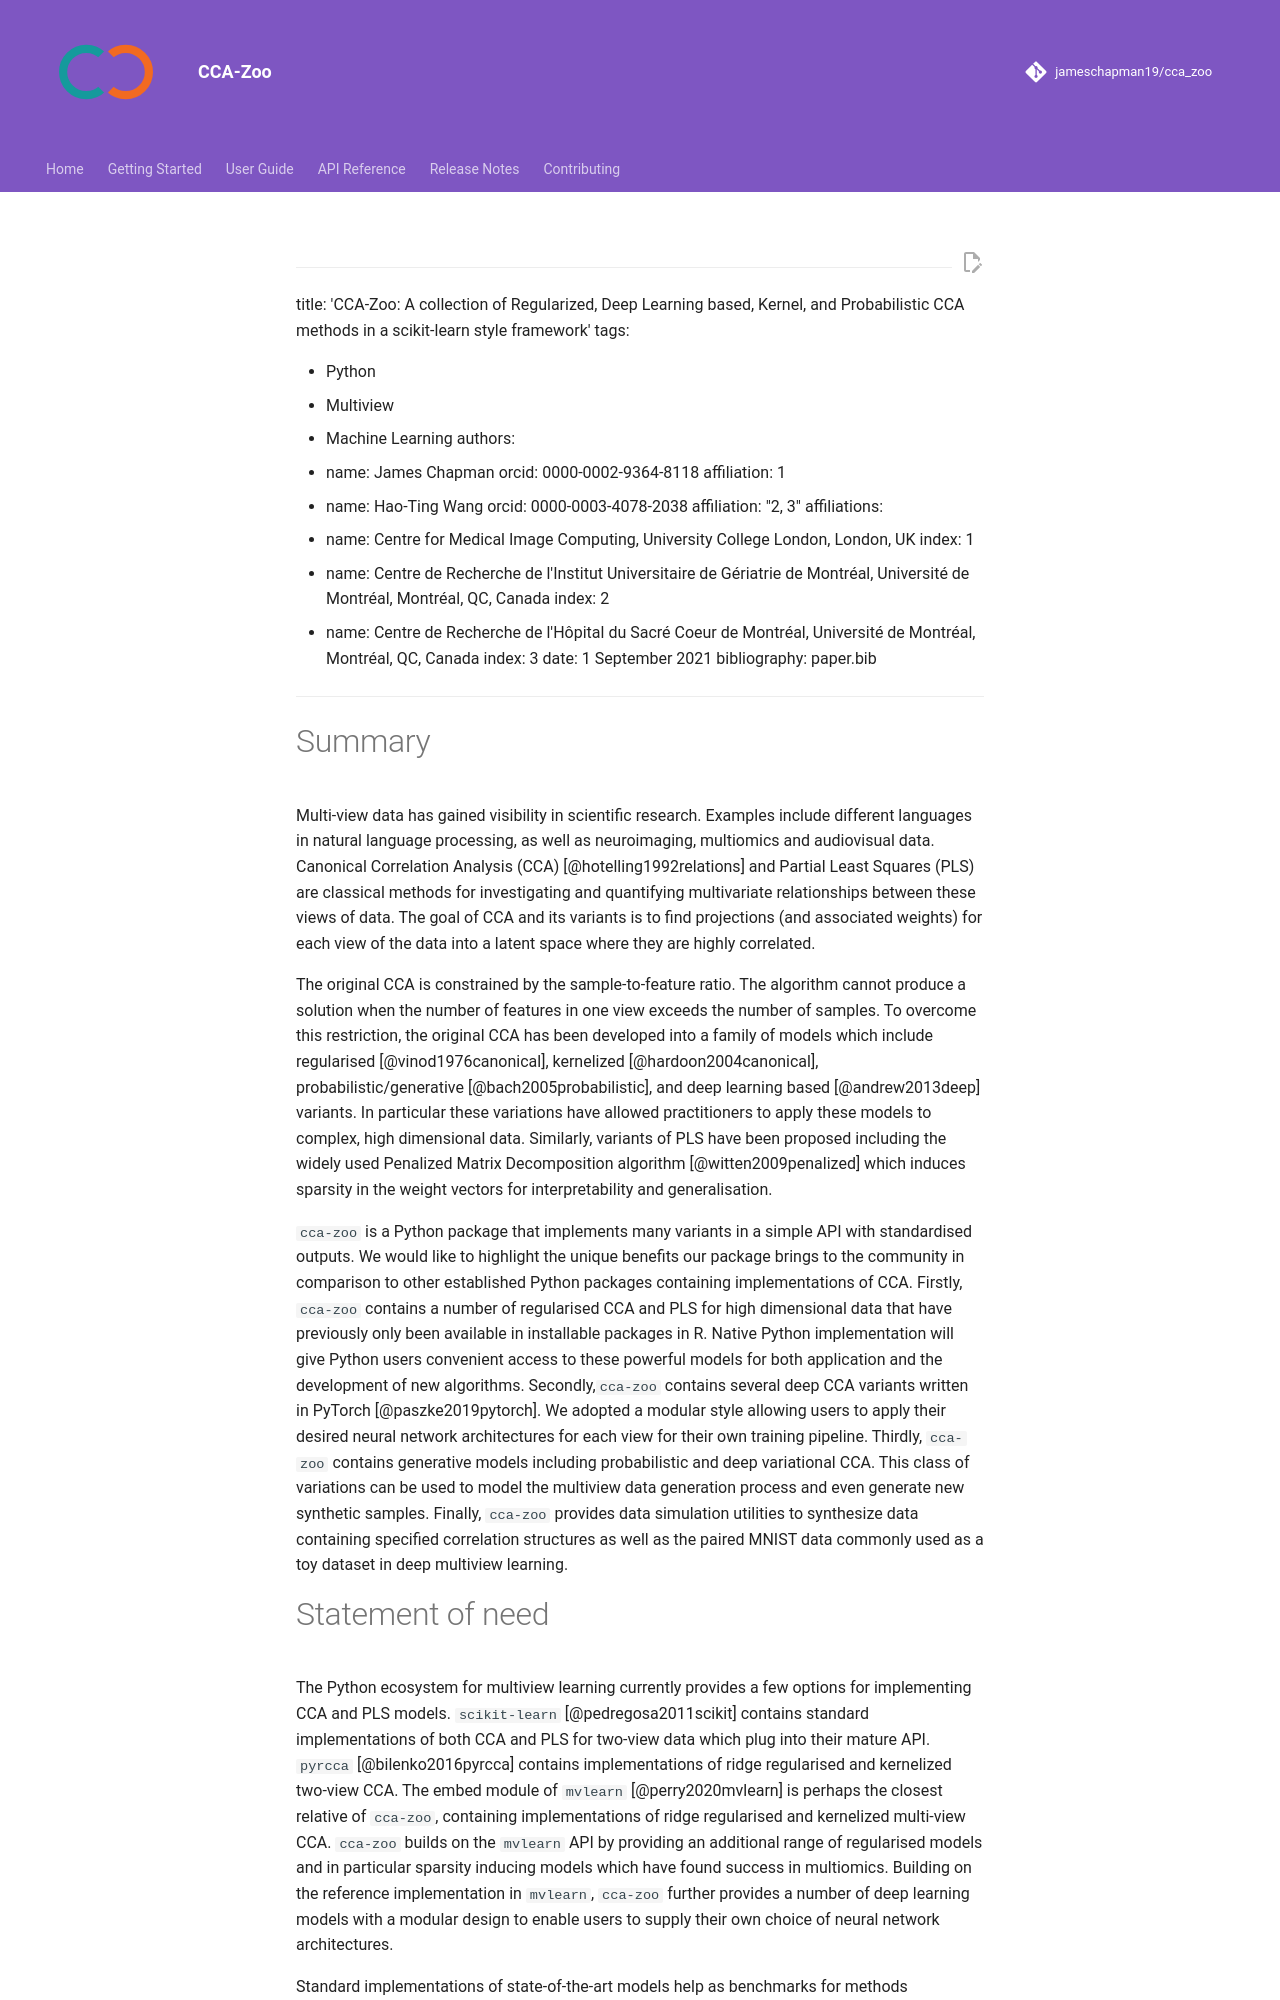

repository: jameschapman19/cca_zoo · page: joss/paper/index.html · generator: mkdocs

---
title: 'CCA-Zoo: A collection of Regularized, Deep Learning based, Kernel, and Probabilistic CCA methods in a
scikit-learn style framework'
tags:

- Python
- Multiview
- Machine Learning
  authors:
- name: James Chapman
  orcid: 0000-0002-9364-8118
  affiliation: 1
- name: Hao-Ting Wang
  orcid: 0000-0003-4078-2038
  affiliation: "2, 3"
  affiliations:
- name: Centre for Medical Image Computing, University College London, London, UK
  index: 1
- name: Centre de Recherche de l'Institut Universitaire de Gériatrie de Montréal, Université de Montréal, Montréal, QC,
  Canada
  index: 2
- name: Centre de Recherche de l'Hôpital du Sacré Coeur de Montréal, Université de Montréal, Montréal, QC, Canada
  index: 3
  date: 1 September 2021
  bibliography: paper.bib

---

# Summary

Multi-view data has gained visibility in scientific research. Examples include different languages in natural language
processing, as well as neuroimaging, multiomics and audiovisual data. Canonical Correlation Analysis (CCA)
[@hotelling1992relations]  and Partial Least Squares (PLS) are classical methods for investigating and quantifying
multivariate relationships between these views of data. The goal of CCA and its variants is to find projections (and
associated weights) for each view of the data into a latent space where they are highly correlated.

The original CCA is constrained by the sample-to-feature ratio. The algorithm cannot produce a solution when the number
of features in one view exceeds the number of samples. To overcome this restriction, the original CCA has been developed
into a family of models which include regularised [@vinod1976canonical], kernelized [@hardoon2004canonical],
probabilistic/generative [@bach2005probabilistic], and deep learning based [@andrew2013deep] variants. In particular
these variations have allowed practitioners to apply these models to complex, high dimensional data. Similarly,
variants of PLS have been proposed including the widely used Penalized Matrix Decomposition algorithm
[@witten2009penalized] which induces sparsity in the weight vectors for interpretability and generalisation.

`cca-zoo` is a Python package that implements many variants in a simple API with standardised outputs. We would like to
highlight the unique benefits our package brings to the community in comparison to other established Python packages
containing implementations of CCA. Firstly, `cca-zoo` contains a number of regularised CCA and PLS for high dimensional
data that have previously only been available in installable packages in R. Native Python implementation will give
Python users convenient access to these powerful models for both application and the development of new algorithms.
Secondly,`cca-zoo` contains several deep CCA variants written in PyTorch [@paszke2019pytorch]. We adopted a modular
style allowing users to apply their desired neural network architectures for each view for their own training pipeline.
Thirdly, `cca-zoo` contains generative models including probabilistic and deep variational CCA. This class of variations
can be used to model the multiview data generation process and even generate new synthetic samples. Finally, `cca-zoo`
provides data simulation utilities to synthesize data containing specified correlation structures as well as the paired
MNIST data commonly used as a toy dataset in deep multiview learning.
